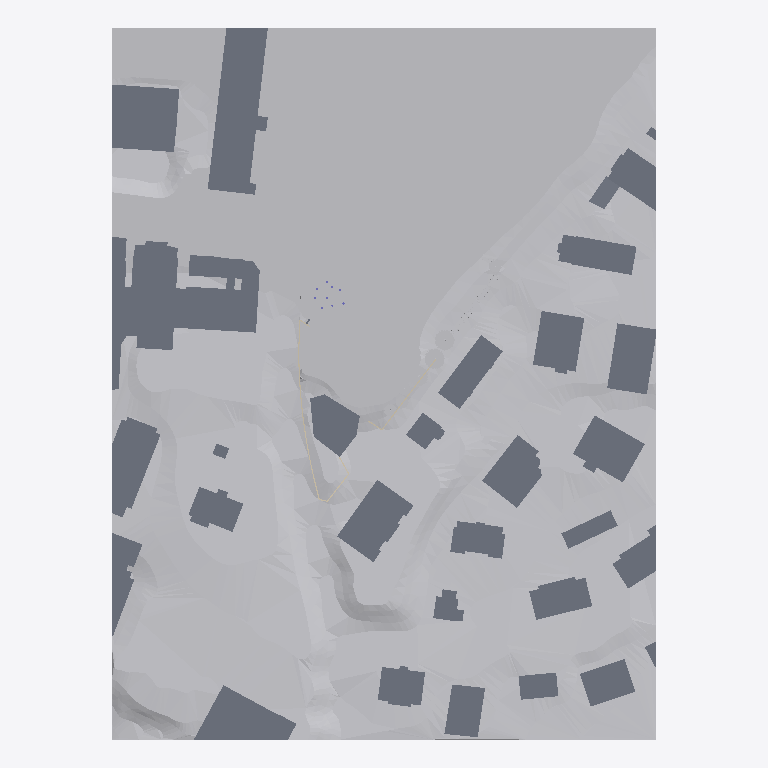
Plan cut of the same IFC building model at storey 'Sous-sol' (level -2.80 m, cut at -1.40 m), seen from above with north up, elements coloured by IFC class (only those large enough to see are counted): 35 slabs (grey), 12 other elements (light grey), 6 walls (beige). Cut surfaces are drawn darker.
Extent 195.8 m × 255.9 m × 44.0 m (x, y, z). Storeys (5): Sous-sol at -2.80 m; Rez-de-chaussée at 0.00 m; 1er étage at 2.65 m; 2e étage at 5.35 m; Toiture at 8.05 m. Elements (583): 153 IfcFurniture, 91 IfcWall, 85 IfcSlab, 55 IfcBeam, 51 IfcGeographicElement, 38 IfcColumn, 30 IfcRoof, 27 IfcWindow, 17 IfcDoor, 11 IfcSanitaryTerminal, 8 IfcBuildingElementProxy, 7 IfcAudioVisualAppliance.

HEADER;
FILE_DESCRIPTION(('ViewDefinition [ReferenceView_V1.2]','ExchangeRequirement [Architecture]','Option [Drawing Scale: 1.000000]','Option [Elements to export: Visible elements (on all stories)]','Option [Partial Structure Display: Entire Model]','Option [IFC Domain: All]','Option [Structural Function: All Elements]','Option [Convert Grid elements: On]','[22 more]'),'2;1');
FILE_NAME('/Users/bernard/Desktop/2102_cira.ifc','2021-03-10T17:41:23',('Cherix Bernard'),('Bernard Cherix Architecte'),'The EXPRESS Data Manager Version 5.02.0100.09 : ','IFC file generated by GRAPHISOFT ARCHICAD 23.0.0','Cherix Bernard');
FILE_SCHEMA(('IFC4'));
ENDSEC;
DATA;
#89=IFCPROJECT('344O7vICcwH8qAEnwJDjSU',#31,'2102_anarchotheque',$,$,$,'concours',(#85),#72);
#112=IFCSITE('20FpTZCqJy2vhVJYtjuIce',#31,'Site',$,$,#109,$,$,.ELEMENT.,(46,31,0,0),(6,37,0,0),589.0,$,#100);
#139=IFCBUILDING('00tMo7QcxqWdIGvc4sMN2A',#31,'Bâtiment',$,$,#137,$,$,.ELEMENT.,$,$,#128);
#154=IFCBUILDINGSTOREY('3LQBafOez2oAf7xpUNFl$T',#31,'Sous-sol',$,$,#152,$,$,.ELEMENT.,-2.8);
#5374=IFCBUILDINGSTOREY('3jXFMoLT5BEAhZd8PvR9OE',#31,'Rez-de-chaussée',$,$,#5373,$,$,.ELEMENT.,0.0);
#142333=IFCBUILDINGSTOREY('3rXyql0mf8kx3ZXg1$Xk9u',#31,'1er étage',$,$,#142332,$,$,.ELEMENT.,2.65);
#254891=IFCBUILDINGSTOREY('1KEiLNC6mcJRV3LAsGB7Px',#31,'2e étage',$,$,#254890,$,$,.ELEMENT.,5.35);
#303931=IFCBUILDINGSTOREY('2P2GQzR6T42RgHSfSG$kRX',#31,'Toiture',$,$,#303930,$,$,.ELEMENT.,8.05);
#336427=IFCGEOGRAPHICELEMENT('3TE5oGWH_KGPYEQESd6p0L',#31,'TERRAIN-001',$,$,#305727,#336424,'DD385C90-811F-9441-988E-68E7271B3015',.TERRAIN.);
#346771=IFCGEOGRAPHICELEMENT('3c4nhurM2oJ8LIllO7$b9m',#31,'TERRAIN-001',$,$,#336943,#346762,'E6131AF8-D560-B24C-8552-BEF607FE5270',.TERRAIN.);
#8106=IFCSLAB('2mLOFiqsrrHe9BdPN$qPIu',#31,'DALLE-005',$,$,#7876,#8097,'B05583EC-D36D-7546-824B-9D95FFD194B8',.FLOOR.);
#8408=IFCSLAB('3QlT8obB$JGuHfwd$FlXfH',#31,'DALLE-002',$,$,#8332,#8399,'DABDD232-94BF-D343-8469-EA7FCFBE1A51',.FLOOR.);
#6184=IFCSLAB('0CqKyq2a4PIQPcCeF6F6TR',#31,'DALLE-027',$,$,#6128,#6175,'0CD14F34-0A41-1949-A666-3283C63C675B',.FLOOR.);
#8306=IFCSLAB('0dNvnL0hg4HAMuuZcFvm6q',#31,'DALLE-003',$,$,#8260,#8297,'275F9C55-02BA-8444-A5B8-E2398FE701B4',.FLOOR.);
#7676=IFCSLAB('0F83ARGPXzGO3Hjr066I2g',#31,'DALLE-009',$,$,#7595,#7667,'0F20329B-4198-7D41-80D1-B750061920AA',.FLOOR.);
#6296=IFCSLAB('0f1URVex4SJxERayHq4U6U',#31,'DALLE-026',$,$,#6210,#6287,'2905E6DF-A3B1-1C4F-B39B-93C47411E19E',.FLOOR.);
#5700=IFCSLAB('1IqkESgfuLG8w3pKZj3O93',#31,'DALLE-033',$,$,#5649,#5691,'52D2E39C-AA9E-1540-8E83-CD48ED0D8243',.FLOOR.);
#9110=IFCSLAB('1onTOsGWjNIQPabEGwqfn3',#31,'DALLE-034',$,$,#9044,#9101,'72C5D636-420B-5749-A664-94E43AD29C43',.FLOOR.);
#5792=IFCSLAB('3_3MD2Qwu0IQZo$$m$frNq',#31,'DALLE-032',$,$,#5726,#5783,'FE0D6342-6BAE-0049-A8F2-FFFC3FA755F4',.FLOOR.);
#5894=IFCSLAB('1hDo1aOHsyGxp6nILZdda8',#31,'DALLE-031',$,$,#5818,#5885,'6B372064-611D-BC43-BCC6-C525639E7908',.FLOOR.);
#6632=IFCSLAB('3jkqhjGrV1Huro0hgCw1N8',#31,'DALLE-023',$,$,#6546,#6623,'EDBB4AED-4357-C147-8D72-02BA8CE815C8',.FLOOR.);
#7375=IFCSLAB('33ZYfzHA5THBX4AZq9rbd2',#31,'DALLE-012',$,$,#7319,#7366,'C38E2A7D-44A1-5D44-B844-2A3D09D659C2',.FLOOR.);
#6520=IFCSLAB('10NZeNMMd1GwjfAByHW6VA',#31,'DALLE-024',$,$,#6434,#6511,'405E3A17-5969-C143-AB69-28BF118067CA',.FLOOR.);
#5531=IFCSLAB('0vw2MPGaKSIgTBKdEwmPZZ',#31,'DALLE-036',$,$,#5465,#5522,'39E82599-4245-1C4A-A74B-5273BAC198E3',.FLOOR.);
#6724=IFCSLAB('24KXUp7pIBIun0tYN$Sc6j',#31,'DALLE-021',$,$,#6658,#6715,'845217B3-1F34-8B4B-8C40-DE25FF7261AD',.FLOOR.);
#10064=IFCSLAB('2qT2k8nlA8Gh6jTT1_gJ2x',#31,'DALLE-039',$,$,#10018,#10055,'B4742B88-C6F2-8842-B1AD-75D07EA930BB',.FLOOR.);
#7569=IFCSLAB('34jRmkaX8fIwoauBOvNE_m',#31,'DALLE-010',$,$,#7493,#7560,'C4B5BC2E-9212-294B-ACA4-E0B6395CEFB0',.FLOOR.);
#9018=IFCSLAB('0Y3wXrObqOI9PEdu1nMcQM',#31,'DALLE-038',$,$,#8972,#9009,'220FA875-625D-1848-964E-9F80715A6696',.FLOOR.);
#6026=IFCSLAB('2bNhEyARNJJu$qn7ePKLfE',#31,'DALLE-030',$,$,#5920,#6017,'A55EB3BC-29B5-D34F-8FF4-C47A19515A4E',.FLOOR.);
#9488=IFCSLAB('0qtTWRZNsyHguc1lKI8jVi',#31,'DALLE-040',$,$,#9402,#9479,'34DDD81B-8D7D-BC46-AE26-06F51222D7EC',.FLOOR.);
#7467=IFCSLAB('1Oi$_dTMykGgtcg4QU1pz8',#31,'DALLE-011',$,$,#7401,#7458,'58B3FFA7-756F-2E42-ADE6-A8469E073F48',.FLOOR.);
#5623=IFCSLAB('3GjG1$ckOPHuf0FYCu8Xbj',#31,'DALLE-035',$,$,#5557,#5614,'D0B5007F-9AE6-1947-8A40-3E233822196D',.FLOOR.);
#349266=IFCGEOGRAPHICELEMENT('0_w3UD8xQDGPLMqfYQZXNM',#31,'TERRAIN-001',$,$,#349046,#349263,'3EE8378D-23B6-8D41-9556-D2989A8E15D6',.TERRAIN.);
#8234=IFCSLAB('1eYC8Eq$OMJAS0svCbiUM3',#31,'DALLE-004',$,$,#8188,#8225,'6888C20E-D3F6-164C-A700-DB9325B1E583',.FLOOR.);
#7778=IFCSLAB('19PeWIrV1oIOerysJrg8tb',#31,'DALLE-007',$,$,#7702,#7769,'49668812-D5F0-7249-8A35-F364F5A88DE5',.FLOOR.);
#8638=IFCSLAB('1i4WzdVV2cGxcnWJ98Anz7',#31,'DALLE-042',$,$,#8592,#8629,'6C120F67-7DF0-A643-B9B1-8132482B1F47',.FLOOR.);
#9920=IFCSLAB('13C7CGnl42H83NcRdfyuh3',#31,'DALLE-041',$,$,#9874,#9911,'43307310-C6F1-0244-80D7-99B9E9F38AC3',.FLOOR.);
#6408=IFCSLAB('0fDS3qYRF2Hv37fsrQhHqw',#31,'DALLE-025',$,$,#6322,#6399,'2935C0F4-89B3-C247-90C7-A76D5AAD1D3A',.FLOOR.);
#9304=IFCSLAB('1FqCoi80lbJhFsahNzBdCG',#31,'DALLE-029',$,$,#9218,#9295,'4FD0CCAC-200B-E54E-B3F6-92B5FD2E7310',.FLOOR.);
#9192=IFCSLAB('23PrLgnByCGwa1w7XB5g3U',#31,'DALLE-048',$,$,#9136,#9183,'8367556A-C4BF-0C43-A901-E8784B16A0DE',.FLOOR.);
#7850=IFCSLAB('0diIDHTAgBIuiOADgCfShy',#31,'DALLE-006',$,$,#7804,#7841,'27B12351-74AA-8B4B-8B18-28DA8CA5CAFC',.FLOOR.);
#373622=IFCGEOGRAPHICELEMENT('04ocZIAKyAGPBGW4GaWxUR',#31,'MOBILIER-001',$,'FLORA&FAUNA',#373611,#373619,'04CA68D2-294F-0A41-92D0-80442483B79B',.USERDEFINED.);
#373656=IFCGEOGRAPHICELEMENT('0Y9BTBHQiuGBNAdLaw3VAH',#31,'MOBILIER-001',$,'FLORA&FAUNA',#373645,#373653,'2224B74B-45AB-3840-B5CA-9D593A0DF291',.USERDEFINED.);
#9776=IFCSLAB('15sSZK33W2IPr8Srz$PMyT',#31,'DALLE-008',$,$,#9730,#9767,'45D9C8D4-0C38-0249-9D48-735F7F656F1D',.FLOOR.);
#373690=IFCGEOGRAPHICELEMENT('03RT7Bh_ePH97BEUaU3dST',#31,'MOBILIER-001',$,'FLORA&FAUNA',#373679,#373687,'036DD1CB-AFEA-1944-91CB-39E91E0E771D',.USERDEFINED.);
#10280=IFCSLAB('0ln0vMoQ5JHfeLz2G_sq$U',#31,'DALLE-044',$,$,#10234,#10271,'2FC40E56-C9A1-5346-9A15-F4243EDB4FDE',.FLOOR.);
#5428=IFCSLAB('3mXxvPJq6NJOek2IDMjSMH',#31,'DALLE-037',$,$,#5384,#5419,'F087BE59-4F41-974D-8A2E-092356B5C591',.FLOOR.);
#373588=IFCGEOGRAPHICELEMENT('1pqMKZ5XskGA1iP6670i7q',#31,'MOBILIER-001',$,'FLORA&FAUNA',#373577,#373585,'73D16523-161D-AE40-A06C-64618702C1F4',.USERDEFINED.);
#349420=IFCGEOGRAPHICELEMENT('3WhDHAca8gHOGORMaCvMZL',#31,'TERRAIN-001',$,$,#349279,#349411,'E0ACD44A-9A42-2A45-8418-6D690CE568D5',.TERRAIN.);
#371248=IFCGEOGRAPHICELEMENT('3fRjj1OnlyJeQNvM$MP1X7',#31,'MOBILIER-001',$,'FLORA&FAUNA',#371237,#371245,'E96EDB41-631B-FC4E-8697-E56FD6641847',.USERDEFINED.);
#371282=IFCGEOGRAPHICELEMENT('3eQVNYcEMuJe6x4W$3LQST',#31,'MOBILIER-001',$,'FLORA&FAUNA',#371271,#371279,'E869F5E2-98E5-B84E-81BB-120FC355A71D',.USERDEFINED.);
#6098=IFCSLAB('00G6lMRnp5If1AeoLIWdvy',#31,'DALLE-050',$,$,#6052,#6089,'00406BD6-6F1C-C54A-904A-A32552827E7C',.FLOOR.);
#10539=IFCWALL('3aanuPAQ2FHujNoq4c18SR',#31,'MUR_EXT-003',$,$,#10472,#10529,'E4931E19-29A0-8F47-8B57-CB412604871B',.ELEMENTEDWALL.);
#11581=IFCWALL('0w5x2Dqve1GfYb09KcuVAB',#31,'MUR_EXT-005',$,$,#11242,#11571,'3A17B08D-D39A-0142-98A5-009526E1F28B',.ELEMENTEDWALL.);
#9376=IFCSLAB('20HqIjgJhGJ8RpG$TgbSk0',#31,'DALLE-047',$,$,#9330,#9367,'804744AD-A93A-D04C-86F3-43F76A95CB80',.FLOOR.);
#371316=IFCGEOGRAPHICELEMENT('37Qc2lLCzwHhwv14iphVmg',#31,'MOBILIER-001',$,'FLORA&FAUNA',#371305,#371313,'C76A60AF-54CF-7A46-BEB9-044B33ADFC2A',.USERDEFINED.);
#349033=IFCGEOGRAPHICELEMENT('2Yf0YbbveMHQHtKkvaw_SN',#31,'TERRAIN-001',$,$,#348800,#349030,'A2A408A5-979A-1645-A477-52EE64EBE717',.TERRAIN.);
#10914=IFCWALL('2vf3IQWcEKJAndyNJEU8gj',#31,'MUR_EXT-007',$,$,#10690,#10904,'B9A4349A-8263-944C-AC67-F174CE788AAD',.ELEMENTEDWALL.);
#11828=IFCWALL('2bmyG_CNQSHh6mZmhCxxDA',#31,'MUR_EXT-006',$,$,#11614,#11818,'A5C3C43E-3176-9C46-B1B0-8F0ACCEFB34A',.ELEMENTEDWALL.);
#11104=IFCWALL('3V9iPAYM0cIh4$fAo5HI7o',#31,'MUR_EXT-003',$,$,#11037,#11094,'DF26C64A-8960-264A-B13F-A4AC854521F2',.ELEMENTEDWALL.);
#10657=IFCWALL('01TmlkcbfEIOGRwnmpQcdq',#31,'MUR_EXT-008',$,$,#10572,#10647,'01770BEE-9A5A-4E49-841B-EB1C336A69F4',.ELEMENTEDWALL.);
ENDSEC;
